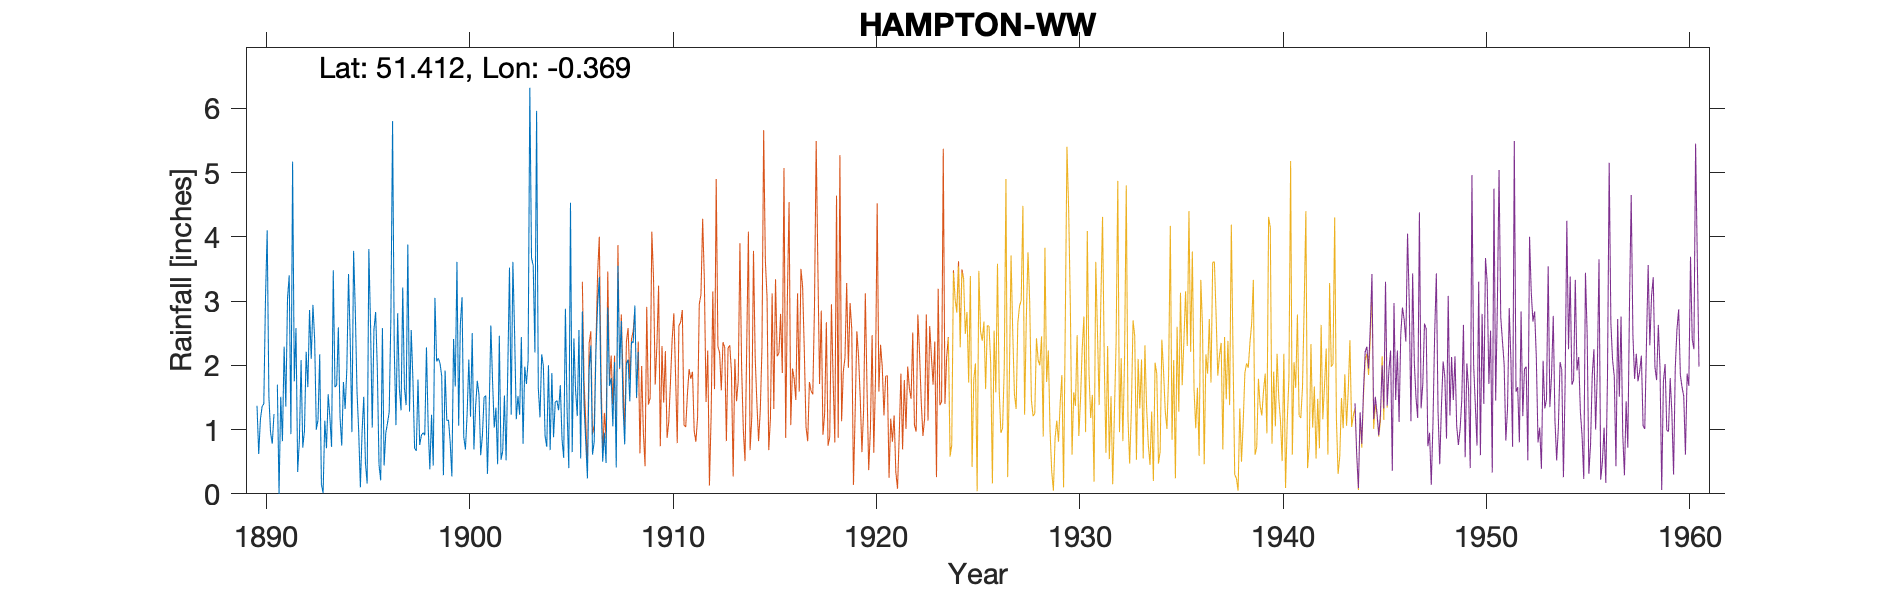

The file beside this chart, header and first rows:
HAMPTON-WW, , , , , , , , , , , , , , , , , , , , 
Grid ref, TQ135694, Long, -0.3694, Lat, 51.41, Elevation, 34, ft., , , , , , , , , , , , 
Station no, , , , , , , , , , , , , , , , , , , , 
, 1890, 1891, 1892, 1893, 1894, 1895, 1896, 1897, 1898, 1899, 1900, 1901, 1902, 1903, 1904, 1905, 1906, 1907, 1908, 1909
January, 1.37, 1.7, 0.34, 1.15, 2.59, 0.98, 0.45, 1.64, 0.76, 2.03, 2.64, 0.6, 0.53, 2.44, 2.17, 0.85, 2.84, 0.5, 1.37, 
February, 0.62, 0, 0.84, 2.17, 1.19, 0.1, 0.21, 1.3, 0.91, 1.83, 3.06, 0.9, 0.66, 0.78, 1.99, 0.56, 1.38, 0.95, 0.77, 
March, 1.16, 1.51, 2.08, 0.15, 0.75, 0.96, 2.58, 3.21, 0.95, 0.29, 0.89, 1.5, 1.53, 1.98, 0.9, 2.88, 0.81, 0.48, 2.02, 
April, 1.36, 0.82, 0.72, 0.01, 1.74, 1.51, 0.44, 1.65, 0.91, 1.92, 0.69, 1.53, 0.52, 1.71, 0.73, 1.29, 0.24, 2.9, 2.09, 
May, 1.4, 2.29, 0.98, 1.14, 1.32, 0.47, 0.95, 1.38, 2.28, 1.14, 1.24, 0.31, 1.94, 2.08, 2, 0.4, 1.93, 1.68, 1.44, 
June, 3.04, 1.36, 2.21, 0.71, 1.94, 0.16, 1.1, 3.88, 1.05, 1.15, 2.09, 1.28, 3.52, 6.32, 0.68, 4.53, 2.31, 1.8, 2.37, 
July, 4.1, 3.04, 1.66, 1.55, 3.42, 3.81, 1.27, 1.28, 0.38, 0.8, 1.2, 2.62, 1.23, 3.67, 1.88, 0.65, 0.61, 1.05, 2.35, 
August, 1.52, 3.4, 2.86, 1.19, 2.39, 2.62, 2.74, 2.55, 1.23, 0.27, 2.5, 1.76, 3.61, 3.55, 0.88, 2.42, 0.81, 2.05, 2.93, 
September, 0.95, 0.93, 2.1, 0.73, 0.96, 1.03, 5.8, 1.78, 0.44, 2.41, 0.69, 1.03, 2.52, 2.2, 1.43, 1.61, 2.2, 0.41, 1.5, 
October, 0.78, 5.17, 2.94, 3.48, 3.78, 2.55, 2.25, 0.71, 3.05, 1.67, 1.36, 1.34, 1.16, 5.96, 1.45, 1.21, 2.93, 3.55, 2.21, 
November, 1.24, 1.75, 2.42, 1.66, 2.85, 2.83, 1.07, 0.67, 2.06, 3.61, 1.76, 0.46, 1.52, 1.65, 1.3, 2.55, 3.37, 1.96, , 
December, , 2.58, 1, 1.69, 1.6, 1.94, 2.81, 1.78, 2.11, 1.06, 1.54, 2.46, 1.23, 1.19, 1.69, 0.55, 1.53, 2.69, , 
Total, , 24.55, 20.15, 15.63, 24.53, 18.96, 21.67, 21.83, 16.13, 18.18, 19.66, 15.79, 19.97, 33.53, 17.1, 19.5, 20.96, 20.02, , 
NOTES, , , , , , , , , , , , , , , , , , , , 
NGR is at the northern side of the South…, , , , , , , , , , , , , , , , , , , , 
